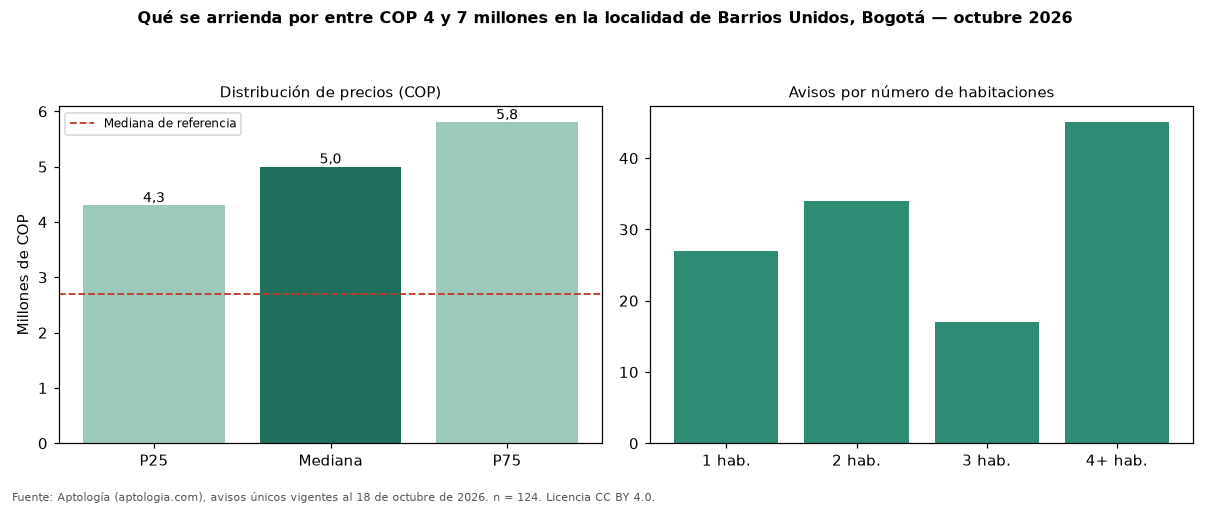

The file beside this chart, header and first rows:
seccion, metrica, valor_cop, n
precio, p25, 4300000, 124
precio, mediana, 5000000, 124
precio, p75, 5800000, 124
cop_por_m2, p25, 26427, 124
cop_por_m2, mediana, 44207, 124
cop_por_m2, p75, 68574, 124
area, area_mediana_m2, 107.4, 124
habitaciones, 1, 4600000, 27
habitaciones, 2, 5500000, 34
habitaciones, 3, 5000000, 17
habitaciones, 4+, 4900000, 45
administracion, mediana, 690000, 35
estrato, moda, 4, 
parqueadero, porcentaje_con_parqueadero, 91.1, 124
referencia, mediana_referencia, 2700000, 927
referencia, mediana_cop_por_m2_referencia, 53408, 927
